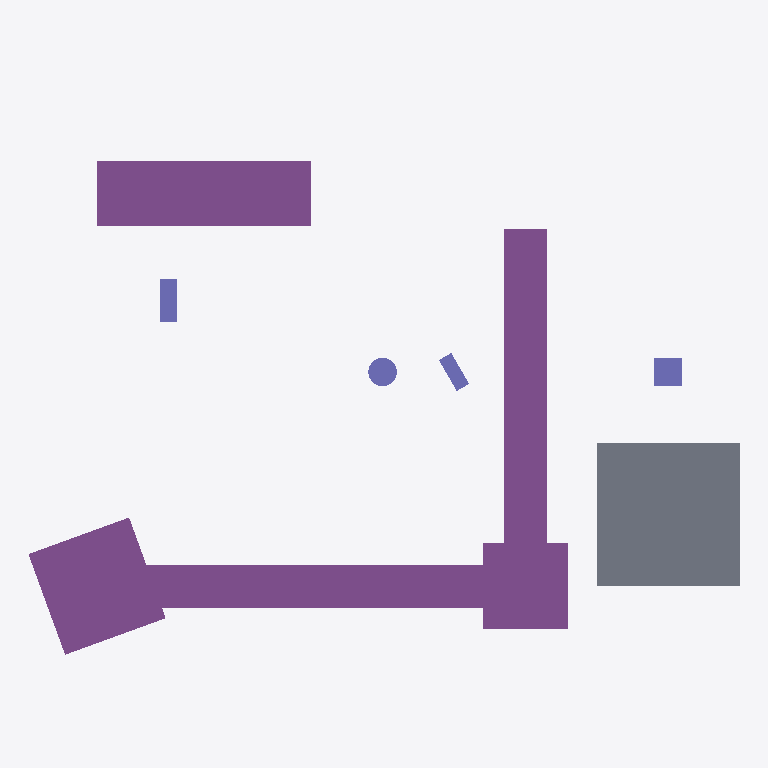
Plan cut of the same IFC building model at storey 'Level 1' (level 0.00 m, cut at 1.40 m), seen from above with north up, elements coloured by IFC class: 5 footings (purple), 4 columns (violet), 1 slab (grey). Cut surfaces are drawn darker.
Extent 10.0 m × 7.6 m × 4.5 m (x, y, z). Storeys (2): Level 1 at 0.00 m; Level 2 at 3.00 m. Elements (17): 6 IfcFooting, 5 IfcBeam, 4 IfcColumn, 2 IfcSlab.

HEADER;
FILE_DESCRIPTION(('ViewDefinition [DesignTransferView]'),'2;1');
FILE_NAME('Project.ifc','TT',(''),(''),'BIMCraft 0.10.0','BIMCraft 0.10.0','');
FILE_SCHEMA(('IFC4'));
ENDSEC;
DATA;
#12=IFCPROJECT('GID-1',$,'Project',$,$,$,$,(#4),#11);
#16=IFCSITE('GID-2',$,'Site',$,$,#15,$,$,.ELEMENT.,$,$,$,$,$);
#20=IFCBUILDING('GID-3',$,'Project',$,$,#19,$,$,.ELEMENT.,$,$,$);
#26=IFCBUILDINGSTOREY('GID-6',$,'Level 1',$,$,#25,$,$,.ELEMENT.,0.0);
#30=IFCBUILDINGSTOREY('GID-7',$,'Level 2',$,$,#29,$,$,.ELEMENT.,3000.0);
#359=IFCSLAB('GID-63',$,'Generic - 200mm',$,'Generic - 200mm',#347,#358,'100018',.FLOOR.);
#144=IFCFOOTING('GID-26',$,'Strip 600 x 300',$,'Strip 600 x 300',#133,#143,'100007',.STRIP_FOOTING.);
#288=IFCFOOTING('GID-53',$,'S 900 x 350',$,'S 900 x 350',#277,#287,'100014',.STRIP_FOOTING.);
#171=IFCFOOTING('GID-30',$,'Strip 600 x 300',$,'Strip 600 x 300',#160,#170,'100008',.STRIP_FOOTING.);
#117=IFCFOOTING('GID-24',$,'Footing 1500 x 1500',$,'Footing 1500 x 1500',#110,#116,'100005',.PAD_FOOTING.);
#129=IFCFOOTING('GID-25',$,'Footing 1200 x 1200',$,'Footing 1200 x 1200',#122,#128,'100006',.PAD_FOOTING.);
#221=IFCCOLUMN('GID-40',$,'Rectangular 400 x 400',$,'Rectangular 400 x 400',#214,#220,'100011',.COLUMN.);
#301=IFCCOLUMN('GID-56',$,'C 250 x 600',$,'C 250 x 600',#297,#300,'100015',.COLUMN.);
#188=IFCCOLUMN('GID-34',$,'Concrete Round 400',$,'Concrete Round 400',#181,#187,'100009',.COLUMN.);
#203=IFCCOLUMN('GID-37',$,'Concrete 200 x 500',$,'Concrete 200 x 500',#199,#202,'100010',.COLUMN.);
ENDSEC;
